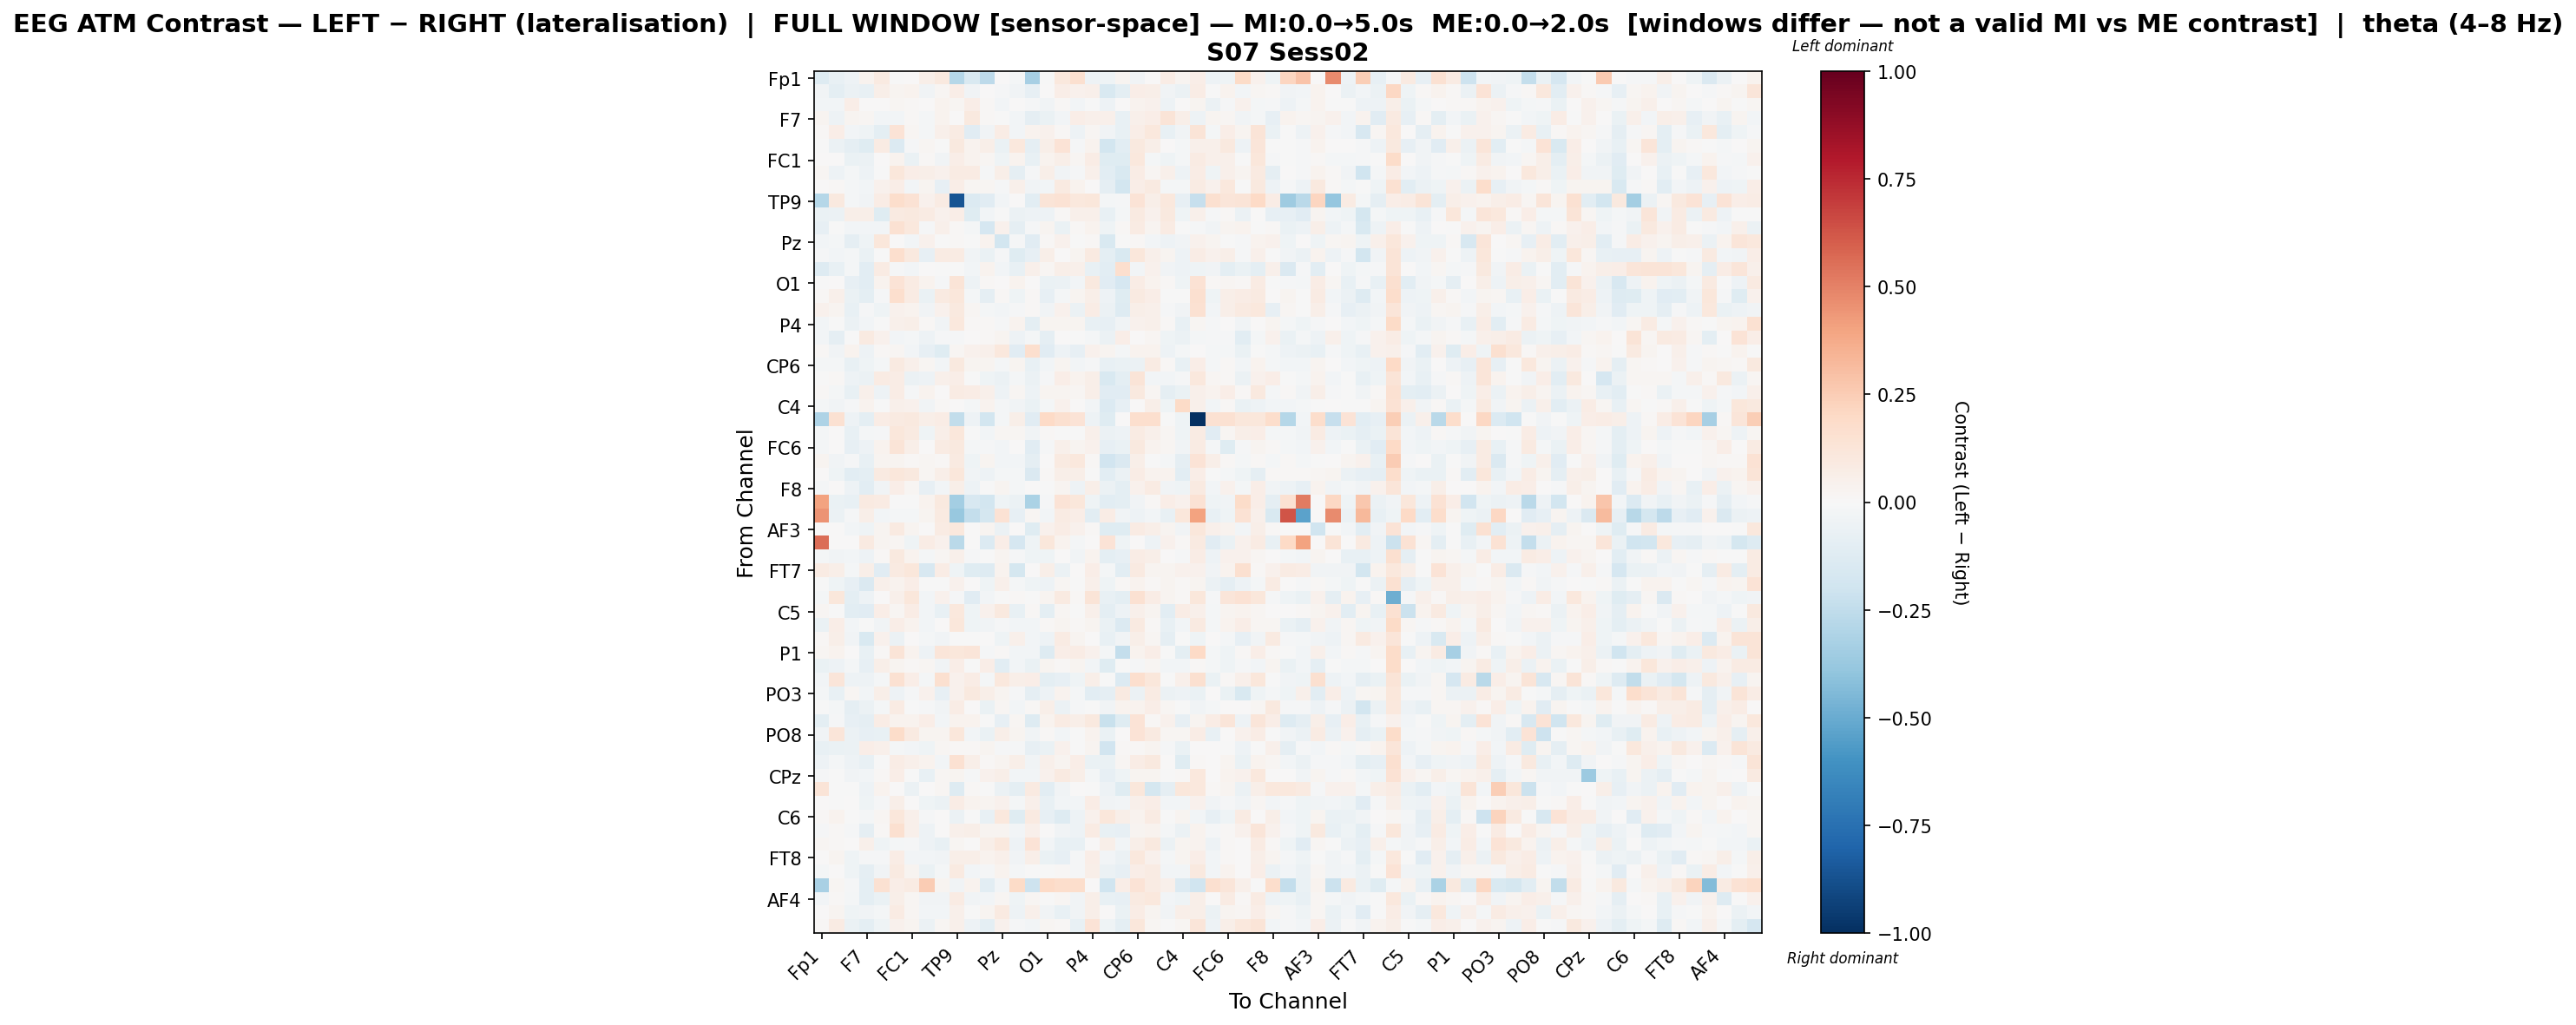

The data file committed next to this chart (first rows):
, Fp1, Fz, F3, F7, FT9, FC5, FC1, C3, T7, TP9, CP5, CP1, Pz, P3, P7, O1, Oz, O2, P4, P8, TP10, CP6, CP2
Fp1, -0.1283, -0.07269, -0.04704, 0.0321, 0.09037, -0.007458, 0.0, 0.06071, 0.09772, -0.2872, -0.1514, -0.2582, 0.00258, -0.02034, -0.3323, -0.005817, 0.1055, 0.1567, -0.05256, -0.04418, 0.02678, -0.03553, 0.002535
Fz, -0.03359, -0.094, -0.06166, -0.07221, 0.05527, 0.02362, 0.03873, -0.0362, 0.02208, 0.069, -0.03583, 0.004094, -0.01183, -0.03707, -0.0793, 0.002092, 0.07011, 0.03998, 0.05118, -0.1506, -0.09741, 0.06723, 0.0553
F3, -0.02849, -0.02672, 0.06591, 0.005029, 0.001207, 0.01779, 0.01118, 0.007535, 0.03359, 0.01666, 0.06624, 0.01074, -0.02927, 0.0008187, -0.01268, -0.03696, 0.007948, -0.02569, -0.00145, -0.05424, 0.0008866, 0.03737, 0.03944
F7, 0.02994, -0.05166, 0.03086, 0.01688, -0.02385, -0.03033, 0.01421, -0.02009, 0.03433, 0.007545, 0.09736, 0.01286, -0.003444, -0.02865, -0.09108, -0.06935, -0.02682, 0.06377, 0.04902, 0.05266, -0.07656, 0.05145, 0.06383
FT9, 0.00928, 0.06502, -0.02765, -0.04208, -0.1004, 0.1345, 0.01866, -0.02164, 0.05312, 0.07902, -0.1149, -0.03572, 0.07456, -0.02929, 0.03682, 0.04523, 0.008073, -0.05276, 0.01835, -0.03843, -0.07655, 0.06915, 0.1051
FC5, -0.002605, -0.05746, -0.09285, -0.1198, 0.08113, -0.1352, -0.008591, 0.02285, -0.007128, 0.09473, 0.03202, 0.05588, -0.06352, 0.1028, -0.08923, 0.05964, 0.1349, -0.009858, 0.03539, -0.1859, -0.1088, 0.09813, 0.05532
FC1, 0.0, 0.00489, -0.06344, -0.05899, 0.001366, 0.03524, -0.0678, 0.008944, -0.03591, 0.06928, 0.03539, 0.02301, -0.04432, 0.03609, -0.07216, 0.03878, 0.06123, 0.01701, 0.07073, -0.1205, -0.1174, 0.1047, -0.01764
C3, 0.02007, -0.04831, -0.01868, -0.04962, -3.1682570597337004e-05, 0.1119, 0.06601, 0.05679, 0.04516, 0.08046, 0.08402, -0.01512, 0.05648, -0.08598, -0.01436, 0.05532, -0.03323, -0.009401, 0.04753, -0.1053, -0.1516, 0.07715, 0.01672
T7, 0.002129, 0.01029, -0.01675, -0.02556, 0.04311, 0.06913, -0.02664, 0.02507, -0.08023, 0.06834, 0.0207, 0.02078, -0.01525, 0.05067, -0.03162, -0.02669, 0.08921, 0.03405, 0.0004591, -0.08929, -0.1854, 0.06992, 0.08925
TP9, -0.2836, 0.09913, -0.01951, -0.03458, 0.07789, 0.1773, 0.1479, 0.04067, 0.0787, -0.8664, -0.1336, -0.1134, -0.02585, 0.004426, -0.1023, 0.1298, 0.1443, 0.1076, 0.1139, -0.01776, -0.01527, 0.1405, 0.06038
CP5, -0.06811, -0.06184, 0.05829, 0.05491, -0.1242, 0.09052, 0.09879, 0.08501, 0.04078, 0.06793, -0.1233, -0.029, -0.005092, -0.05845, -0.05398, -0.05324, 0.009323, 0.04981, 0.05412, -0.0708, -0.01729, 0.08767, 0.04566
CP1, -0.08363, -0.003261, -0.02408, -0.02702, -0.02531, 0.151, 0.1085, -0.01526, 0.04944, 0.01452, -0.02202, -0.1657, 0.04666, -0.08876, -0.01561, 0.02728, -0.06854, 0.01249, 0.03902, -0.04016, 0.01446, 0.08086, 0.02616
Pz, -0.02798, -0.0216, -0.09027, -0.04663, 0.1119, 0.002219, -0.02898, 0.04224, -0.004128, 0.01452, -0.002639, 0.03508, -0.1873, -0.01199, -0.1154, 0.01552, 0.03946, -0.0008608, 0.01482, -0.15, -0.003434, 0.01422, -0.02495
P3, -0.01329, -0.02877, -0.01597, -0.06519, -0.001476, 0.1718, 0.09861, -0.08197, 0.08341, 0.08219, -0.03248, -0.06286, -0.01244, -0.1217, -0.08384, 0.05586, 0.004585, 0.02972, 0.08691, -0.09716, -0.1523, 0.1167, 0.05176
P7, -0.1288, -0.07658, -0.01629, -0.1068, 0.08463, -0.01023, -0.02376, 0.005266, -0.003465, -0.005394, -0.02633, 0.03644, -0.02686, -0.07484, 0.05385, 0.02223, 0.06231, 0.0539, -0.07219, -0.1056, 0.1704, -0.02695, 0.04397
O1, -0.003652, 0.002016, -0.07917, -0.107, 0.03528, 0.1349, 0.0841, 0.03616, -0.008988, 0.1282, -0.05273, 0.01462, 0.002755, 0.03547, 0.001002, -0.06552, -0.05526, -0.02466, 0.09595, -0.115, -0.168, 0.07195, 0.03878
Oz, 0.01268, 0.0492, -0.06408, -0.09406, -0.01309, 0.1679, 0.0793, -0.0662, 0.08994, 0.1151, -0.01679, -0.08817, 0.01361, -0.04111, 0.01412, -0.08161, -0.01595, 0.0309, 0.05791, -0.05339, -0.1223, 0.08931, 0.0682
O2, 0.04155, 0.02681, -0.07167, -0.01121, -0.04661, 0.04293, 0.03456, -0.03804, 0.04638, 0.09559, 0.02009, -0.01895, -0.02386, -0.009283, 0.01046, -0.03394, 0.04517, -0.06104, 0.07529, -0.06025, -0.1297, 0.05975, 0.04727
P4, -0.02354, -0.0003089, -0.05853, -0.02352, -0.007318, 0.05436, 0.05893, 0.01362, -0.03529, 0.1036, 0.01157, 0.01424, -0.01319, 0.03539, -0.09412, 0.02727, 0.02567, 0.02645, -0.078, -0.08349, -0.03161, 0.0465, 0.05178
P8, -0.02512, -0.08742, -0.007717, 0.09204, 0.04369, -0.03053, -0.02344, -0.04751, -0.01135, -0.008552, 0.004652, 0.01527, 0.02397, -0.05269, -0.01641, -0.08613, 0.003168, -0.005244, -0.01756, -0.05954, 0.06539, 0.001805, 0.01973
TP10, 0.008195, -0.03232, 0.03624, -0.04816, 0.008884, 0.02279, -0.02951, -0.08357, -0.1187, 0.02169, 0.04037, 0.05085, 0.1029, -0.1117, 0.1683, -0.111, -0.04905, -0.08002, 0.03948, 0.02742, -0.01692, 0.03229, 0.03334
CP6, -0.02325, -0.02228, -0.07606, -0.03918, -0.01773, 0.09246, 0.05287, 0.01849, -0.02392, 0.1008, 0.03006, 0.03053, -0.02313, 0.02578, -0.07516, -0.0267, 0.02465, -0.02556, -0.01134, -0.07687, -0.06563, -0.05784, 0.08291
CP2, -0.004282, 0.00841, -0.05028, -0.05843, 0.08009, 0.07767, -0.05985, -0.04759, 0.05188, 0.06499, -0.007266, -0.04085, -0.05856, -0.01842, -0.0569, -0.01446, 0.06681, 0.0316, 0.06075, -0.1519, -0.0985, 0.126, -0.02943
Cz, 0.01188, -0.02226, -0.07242, 0.05173, -0.04916, 0.07641, -0.01484, 0.03736, 0.006844, 0.08097, 0.07055, 0.04772, -0.05206, 0.01578, -0.04825, 0.03021, 0.02835, 0.01739, 0.05502, -0.1159, -0.1113, 0.1008, 0.01709
C4, -0.02331, -0.0382, -0.007862, 0.03248, -0.007124, 0.05121, 0.04094, -0.03213, 0.01507, 0.005165, -0.01994, 0.03337, -0.01677, -0.0349, -0.06743, -0.02304, 0.04168, 0.003071, -0.02501, -0.1384, -0.07839, 0.002912, 0.06192
T8, -0.31, 0.1504, -0.05116, -0.09487, 0.07074, 0.08954, 0.09867, 0.05554, 0.07703, -0.2473, -0.05102, -0.1854, -0.01679, 0.05843, -0.1141, 0.2002, 0.163, 0.139, -0.05235, -0.1188, 0.0, 0.1698, 0.1661
FT10, -0.02118, 0.001746, -0.07792, -0.02183, -0.01494, 0.1145, 0.08607, -0.03969, 0.06229, 0.1123, -0.004552, -0.0294, 0.01678, 0.02044, -0.03605, 0.01395, -0.00075, -0.002213, 0.05113, -0.0547, -0.04957, 0.08245, 0.05274
FC6, -0.01959, 0.004799, -0.07981, -0.05216, 0.03206, 0.13, 0.05687, 0.004252, 0.08487, 0.09405, -0.01568, -0.01231, -0.02809, 0.006587, -0.1114, -0.01548, 0.05086, 0.03054, 0.04382, -0.08078, -0.06645, 0.1007, 0.03757
FC2, 0.03095, -0.03749, -0.008257, -0.07505, 0.02456, 0.02538, 0.01467, 0.01958, 0.01202, 0.09113, -0.0463, 0.02919, -0.02506, -0.02755, -0.09324, 0.005124, 0.09366, 0.102, 0.01202, -0.1918, -0.1476, 0.05886, -0.002462
F4, 0.0008533, -0.04561, -0.1052, -0.09533, 0.08763, 0.1121, 0.09556, 0.01791, 0.05615, 0.1166, -0.03203, -0.04984, -0.02269, -0.01969, -0.1442, 0.008327, 0.05786, 0.05593, -0.002567, -0.1049, -0.05922, 0.07256, 0.03704
F8, -0.01949, 0.0056, -0.05026, -0.104, -0.03874, 0.06921, 0.02122, -0.08284, -0.03042, 0.05635, -0.05263, -0.001, 0.02799, -0.01992, 0.002858, -0.004091, 0.0293, -0.04885, 0.059, -0.05676, -0.0997, 0.0411, 0.08385
Fp2, 0.4007, -0.06751, -0.0706, 0.09076, 0.08139, -0.00738, -0.004468, 0.03487, 0.09953, -0.3387, -0.1636, -0.1829, -0.04027, -0.06048, -0.3197, -0.01241, 0.135, 0.115, -0.04454, -0.1039, -0.09485, -0.03496, 0.01371
AF7, 0.452, -0.0561, -0.01243, 0.05848, -0.02862, -0.02206, -0.02302, 0.02922, 0.09019, -0.3771, -0.2392, -0.1775, 0.1453, -0.07939, 0.01751, -0.03117, 0.08078, 0.0674, -0.105, 0.07079, -0.03843, -0.04846, -0.02838
AF3, 0.0, 0.006773, -0.02646, -0.04545, 0.02799, 0.08783, 0.02438, 0.002732, 0.08028, 0.1084, 0.005282, 0.02976, -0.05625, 0.0004591, -0.1195, 0.04169, 0.07116, 0.043, 0.01324, -0.1229, -0.1221, 0.08328, 0.06048
AFz, 0.5573, 0.0, 0.002403, 0.08793, 0.02348, 0.01595, -0.04502, 0.0736, 0.04294, -0.266, 0.007734, -0.1356, 0.06277, -0.1697, -0.04135, 0.1097, 0.03481, -0.01762, 0.0, 0.1357, -0.0411, 0.0, -0.05125
F1, -0.02156, -0.0359, -0.02767, -0.05292, 0.01355, 0.09419, 0.03698, -0.01759, 0.0175, 0.04886, -0.01477, -0.007407, 0.03003, -0.01314, -0.04306, -0.04, 0.0002537, -0.03563, 0.03826, -0.09527, -0.08458, 0.07766, 0.05831
FT7, 0.08048, 0.05675, -0.02312, 0.06122, -0.1138, 0.08663, 0.1105, -0.1569, 0.07793, -0.0397, -0.1198, -0.1252, 0.03868, -0.1765, 0.001141, 0.06127, -0.05677, 0.002603, 0.06776, -0.02173, -0.1022, 0.09072, 0.0267
FC3, -0.007562, -0.04488, -0.08004, -0.1424, 0.04844, 0.03257, 0.07003, -0.00606, -0.0009632, 0.04687, 0.002914, -0.04224, 0.04818, -0.02105, -0.04008, -0.05275, 0.02194, -0.004468, 0.05425, -0.04627, 0.0093, 0.03629, 0.01238
C1, -0.02081, 0.1154, -0.09814, -0.04943, 0.005772, 0.04805, 0.1158, -0.02345, 0.03929, -0.009049, -0.1124, -0.03076, -0.006483, 0.01164, -0.005637, 0.02428, 0.0916, 0.009631, 0.1295, -0.07539, -0.1, 0.1506, 0.07077
C5, 0.01741, -0.002396, -0.1041, -0.1134, 0.06253, 0.01983, 0.07258, -0.02614, -0.07365, 0.1077, -0.041, 0.03987, 0.09681, -0.07573, 0.008734, -0.1011, 0.01919, -0.00158, 0.05294, -0.09948, -0.04763, 0.05331, 0.03019
TP7, -0.06725, 0.06627, -0.02823, -0.001781, -0.03559, 0.06324, 0.03758, -0.02978, 0.004941, 0.1098, -0.0449, -0.03892, -0.0148, -0.02413, -0.02956, 0.0132, 0.03103, 0.01188, 0.02733, -0.06843, -0.1345, 0.0907, 0.01152
CP3, 0.01388, 0.05711, -0.03255, -0.1509, 0.04059, -0.06147, 0.003998, -0.01732, -0.03775, -0.0001629, -0.004237, 0.002913, -0.04456, 0.05029, -0.02598, -0.05185, 0.08169, 0.02695, 0.005352, -0.07704, -0.03821, 0.05972, 0.02273
P1, 0.02196, 0.03658, 0.002579, -0.07261, 0.01417, 0.1277, 0.03273, -0.04868, 0.1183, 0.1158, 0.1205, -0.01253, 0.01329, -0.02646, -0.02845, -0.1327, 0.06738, 0.07182, 0.03992, -0.02167, -0.2388, 0.03426, 0.06513
P5, -0.06783, -0.05028, -0.02228, -0.08527, 0.05824, 0.0295, 0.0109, 0.02146, -0.03301, 0.06968, -0.002079, 0.06294, -0.1039, -0.0297, -0.06271, 0.02412, 0.01143, 0.02511, -0.02663, -0.1183, -0.003708, -0.01246, 0.01987
PO7, -0.02351, 0.1229, -0.04787, -0.04804, -0.02242, 0.1519, 0.07007, -0.01645, 0.1575, 0.04607, 0.0712, -0.01684, 0.1074, 0.0564, 0.06837, -0.09998, -0.08352, -0.04379, 0.06098, -0.001058, -0.137, 0.1699, 0.1153
PO3, -0.01864, -0.07488, 0.02074, -0.02798, 0.05939, -0.05427, -0.009252, 0.0422, -0.07951, 0.0403, 0.09675, 0.05521, 0.03064, -0.01383, -0.08637, -0.05303, 0.03653, -0.01781, -0.1058, -0.08778, 0.09135, -0.05533, 0.08351
POz, -0.006122, -0.01943, -0.08852, -0.05602, -0.02195, 0.08183, -0.002662, -0.0103, -0.03215, 0.07708, 0.003956, -0.06384, 0.02253, -0.02827, 0.01331, 0.06164, -0.06135, -0.01312, -0.001807, -0.0371, 0.03887, 0.03719, 0.0671
PO4, -0.09709, -0.009884, -0.08171, -0.08952, 0.0717, 0.03821, 0.03887, 0.0687, -0.02588, 0.03618, 0.0321, -0.007133, -0.08226, 0.01778, -0.1276, 0.03883, 0.08505, 0.05678, 0.1007, -0.2221, -0.1217, 0.1405, 0.009757
PO8, -0.03635, 0.1173, -0.05768, -0.08338, -0.07425, 0.1855, 0.08731, 0.02642, 0.0248, 0.1166, -0.02594, -0.06388, 0.05535, 0.02835, -0.03171, 0.01353, -0.03076, -0.002507, 0.03366, -0.0671, 0.007285, 0.1333, 0.0915
P6, -0.07299, -0.06645, -0.06008, 0.06307, 0.05112, -0.02199, -0.02698, -0.04029, 0.01786, 0.01277, 0.0124, 0.02708, -0.01107, -0.01024, -0.0854, -0.06934, 0.04287, -0.006647, 0.02572, -0.1911, 0.01463, 0.01016, 0.02636
P2, -0.0477, -0.01997, -0.04795, -0.07544, -0.006118, 0.07726, 0.04913, 0.03627, -0.02443, 0.1489, 0.06086, 0.01292, 0.02559, 0.05971, -0.03547, 0.05079, 0.03112, 0.06456, -0.06503, -0.06799, 0.02255, 0.07076, 0.09881
CPz, -0.00979, -0.0005695, -0.03336, -0.02457, 0.009589, 0.0662, -0.006343, -0.07595, 0.02118, 0.02656, -0.01506, 0.03924, 0.05855, -0.0254, -0.02506, 0.04409, 0.09171, 0.05993, -0.01996, -0.08173, -0.04385, 0.02934, 0.02433
CP4, 0.127, -0.005953, -0.006091, -0.04762, 0.03753, 0.006164, -0.061, 0.003982, 0.01705, -0.1256, 0.01006, -0.004045, -0.06114, -0.1001, 0.09087, -0.1085, -0.03681, 4.090928730567848e-05, -0.001446, -0.05159, -0.1205, 0.1122, -0.1754
TP8, 0.0, -0.007203, 0.005702, -0.04304, -0.01073, 0.05996, 0.003019, -0.04396, -0.05777, 0.07502, 0.0331, 0.02473, 0.04523, -0.02344, 0.05099, -0.07048, -0.02366, -0.0289, 0.07047, -0.03531, -0.02959, 0.04747, 0.06698
C6, 0.01411, 0.03813, -0.0003133, -0.01958, 0.02051, 0.1129, 0.05178, -0.01532, 0.004576, -0.06025, -0.002817, -0.07422, 0.1042, -0.1249, 0.08674, -0.0784, -0.126, -0.05045, 0.0405, 0.1124, 0.06148, 0.03238, 0.08133
C2, -0.009224, 0.007927, -0.009126, -0.09119, 0.01286, 0.1614, 0.05218, -0.05146, 0.002935, 0.04831, 0.0581, 0.02633, 0.03099, -0.02492, 0.05165, 0.007425, -0.03566, -0.05446, 0.08552, -0.07359, -0.08176, 0.02535, 0.0344
FC4, 0.02119, 0.0125, 0.006793, 0.05076, -0.04166, -0.02308, -0.01184, -0.05039, -0.07194, 0.02138, 0.0003497, 0.0585, 0.1016, -0.05158, 0.1342, -0.02731, -0.07426, -0.07373, 0.003289, 0.05927, -0.02802, 0.05779, 0.09376
FT8, 0.0008612, 0.03027, -0.03924, -0.009771, -0.009355, 0.07491, -0.02767, -0.02946, -0.03205, 0.05594, 0.05626, 0.03883, 0.04991, -0.03687, 0.05931, -0.07012, -0.08091, -0.009724, 0.06924, -0.02636, -0.0615, 0.1068, 0.04084
F6, -0.01716, 0.00393, -0.04529, -0.09021, -0.03743, 0.08806, 0.02582, -0.0679, -0.02021, 0.08693, -0.02964, -0.009153, 0.03467, -0.01925, -0.004069, -0.00546, 0.008469, -0.01296, 0.05722, -0.06168, -0.07996, 0.06515, 0.0851
AF8, -0.3227, 0.02169, -0.01202, -0.0949, 0.152, 0.06777, 0.08252, 0.2511, 0.02976, -0.03453, 0.03378, -0.1072, -0.02723, 0.195, -0.2039, 0.2012, 0.1742, 0.1738, 0.002887, -0.1996, 0.0647, 0.1352, 0.07886
... 3 more rows
